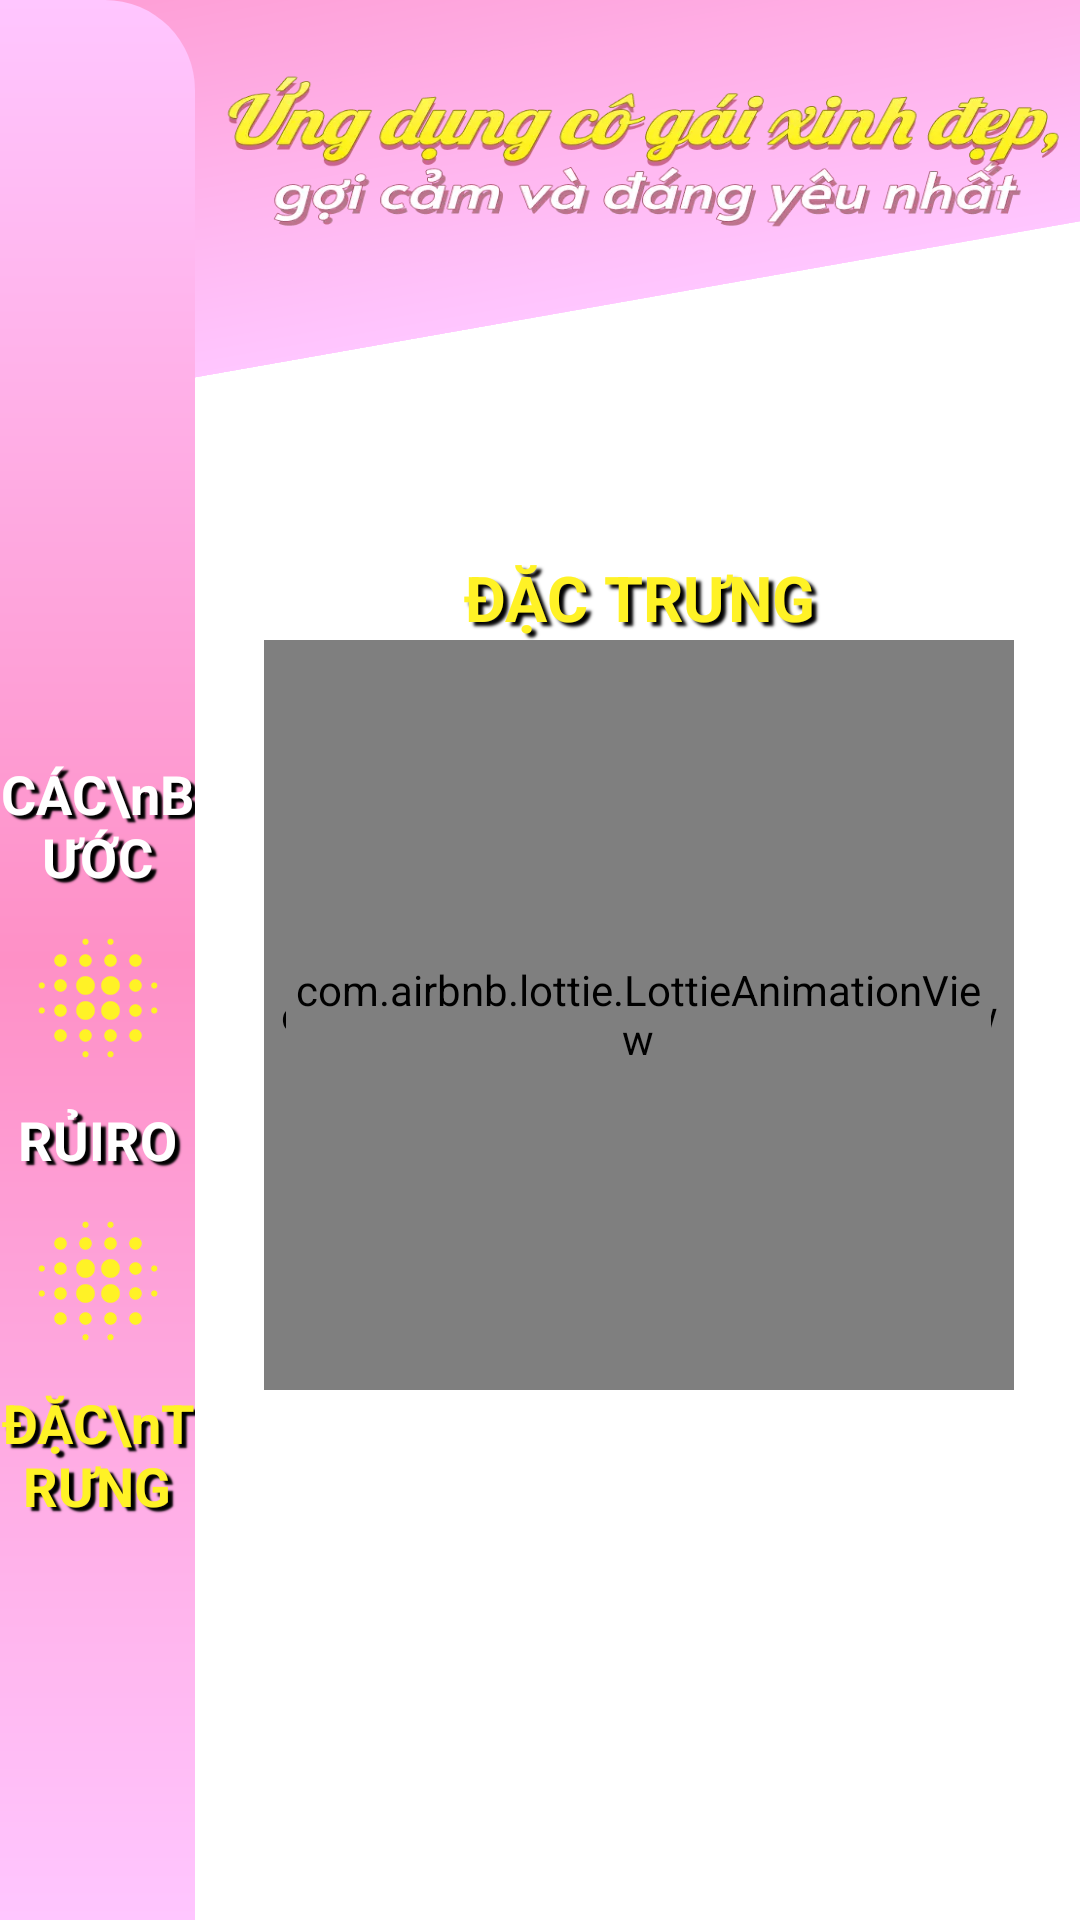

This screen was rendered from an Android layout file. Write that file and the resources it references.
<!-- AndroidManifest.xml: application theme Theme.ỨngDụngCôGáiXinhĐẹpGợiCảmVàĐángYêuNhất -->
<!-- res/layout/activity_features.xml -->
<?xml version="1.0" encoding="utf-8"?>
<androidx.constraintlayout.widget.ConstraintLayout
    xmlns:android="http://schemas.android.com/apk/res/android"
    xmlns:app="http://schemas.android.com/apk/res-auto"
    xmlns:tools="http://schemas.android.com/tools"
    android:layout_width="match_parent"
    android:layout_height="match_parent"
    tools:context=".activities.FeaturesWifey">
    <include
        layout="@layout/header_layout"
        app:layout_constraintEnd_toEndOf="parent"
        app:layout_constraintStart_toStartOf="parent"
        app:layout_constraintTop_toTopOf="parent"/>
    <include
        android:id="@+id/side"
        layout="@layout/side_layout"
        app:layout_constraintEnd_toEndOf="parent"
        app:layout_constraintHorizontal_bias="0.0"
        app:layout_constraintStart_toStartOf="parent"
        app:layout_constraintTop_toTopOf="parent"/>
    <ImageView
        android:layout_width="match_parent"
        android:layout_height="65dp"
        android:layout_marginTop="18dp"
        android:layout_marginStart="70dp"
        android:contentDescription="@null"
        android:scaleType="fitXY"
        android:src="@drawable/navbar"
        app:layout_constraintEnd_toEndOf="parent"
        app:layout_constraintStart_toStartOf="parent"
        app:layout_constraintTop_toTopOf="@+id/side" />
    <LinearLayout
        android:layout_width="65dp"
        android:layout_height="match_parent"
        android:gravity="center"
        android:orientation="vertical"
        app:layout_constraintStart_toStartOf="parent">
        <TextView
            android:id="@+id/stepClickF"
            android:layout_width="match_parent"
            android:layout_height="wrap_content"
            android:gravity="center"
            android:shadowColor="@color/black"
            android:shadowDx="5"
            android:shadowDy="4"
            android:shadowRadius="1"
            android:layout_marginTop="120dp"
            android:text="CÁC\nBƯỚC"
            android:textColor="@color/white"
            android:textSize="18sp"
            android:textStyle="bold"
            tools:ignore="HardcodedText" />
        <ImageView
            android:layout_width="match_parent"
            android:layout_height="50dp"
            android:layout_marginTop="10dp"
            android:layout_marginBottom="10dp"
            android:contentDescription="@null"
            android:src="@drawable/lens" />
        <TextView
            android:id="@+id/riskClickF"
            android:layout_width="match_parent"
            android:layout_height="wrap_content"
            android:gravity="center"
            android:shadowColor="@color/black"
            android:shadowDx="5"
            android:shadowDy="4"
            android:shadowRadius="1"
            android:text="RỦIRO"
            android:textColor="@color/white"
            android:textSize="18sp"
            android:textStyle="bold"
            tools:ignore="HardcodedText" />
        <ImageView
            android:layout_width="match_parent"
            android:layout_height="50dp"
            android:layout_marginTop="10dp"
            android:layout_marginBottom="10dp"
            android:contentDescription="@null"
            android:src="@drawable/lens" />
        <TextView
            android:layout_width="match_parent"
            android:layout_height="wrap_content"
            android:gravity="center"
            android:shadowColor="@color/black"
            android:shadowDx="5"
            android:shadowDy="4"
            android:shadowRadius="1"
            android:text="ĐẶC\nTRƯNG"
            android:textColor="@color/wifey"
            android:textSize="18sp"
            android:textStyle="bold"
            tools:ignore="HardcodedText" />
    </LinearLayout>
    <androidx.core.widget.NestedScrollView
        android:layout_width="match_parent"
        android:layout_height="match_parent"
        android:layout_marginStart="66dp"
        android:layout_marginTop="140dp"
        android:orientation="vertical"
        app:layout_constraintEnd_toEndOf="@+id/side"
        app:layout_constraintStart_toStartOf="@+id/side">
        <LinearLayout
            android:layout_width="match_parent"
            android:layout_height="wrap_content"
            android:layout_marginTop="35dp"
            android:layout_marginBottom="10dp"
            android:nestedScrollingEnabled="true"
            android:orientation="vertical">
            <TextView
                android:layout_width="match_parent"
                android:layout_height="wrap_content"
                android:layout_marginTop="10dp"
                android:id="@+id/titleS"
                android:gravity="center"
                android:shadowColor="@color/black"
                android:shadowDx="5"
                android:text="ĐẶC TRƯNG"
                android:shadowDy="4"
                android:shadowRadius="2"
                android:textColor="@color/wifey"
                android:textSize="21sp"
                android:textStyle="bold"
                tools:ignore="HardcodedText" />
            <RelativeLayout
                android:layout_width="match_parent"
                android:layout_height="wrap_content"
                android:id="@+id/loadingFeat"
                android:visibility="visible">
                <com.airbnb.lottie.LottieAnimationView
                    android:layout_width="250dp"
                    android:layout_height="250dp"
                    android:layout_gravity="center"
                    android:layout_centerInParent="true"
                    app:lottie_autoPlay="true"
                    app:lottie_loop="true"
                    app:lottie_rawRes="@raw/heart_load"/>
                <com.airbnb.lottie.LottieAnimationView
                    android:layout_width="235dp"
                    android:layout_height="135dp"
                    android:layout_gravity="center"
                    android:layout_centerInParent="true"
                    app:lottie_autoPlay="true"
                    app:lottie_loop="true"
                    app:lottie_rawRes="@raw/loadiiiing"/>
            </RelativeLayout>
            <androidx.recyclerview.widget.RecyclerView
                android:id="@+id/recycleFeat"
                android:layout_width="match_parent"
                android:layout_height="wrap_content"
                android:visibility="gone"
                android:layout_marginEnd="15dp"
                android:layout_marginStart="15dp"
                android:layout_marginTop="8dp" />
            <LinearLayout
                android:layout_width="match_parent"
                android:layout_height="match_parent"
                android:id="@+id/noDataF"
                android:visibility="gone"
                android:orientation="vertical">
                <com.airbnb.lottie.LottieAnimationView
                    android:layout_width="250dp"
                    android:layout_height="200dp"
                    android:layout_gravity="center"
                    app:lottie_autoPlay="true"
                    app:lottie_loop="true"
                    app:lottie_rawRes="@raw/no_data"/>
                <TextView
                    android:layout_width="match_parent"
                    android:layout_height="match_parent"
                    android:gravity="center"
                    android:textColor="@color/black"
                    android:textSize="18sp"
                    android:text="Hiện không có dữ liệu nào!"
                    android:textStyle="bold"
                    tools:ignore="HardcodedText" />
            </LinearLayout>
        </LinearLayout>
    </androidx.core.widget.NestedScrollView>
</androidx.constraintlayout.widget.ConstraintLayout>
<!-- res/layout/header_layout.xml (included above) -->
<?xml version="1.0" encoding="utf-8"?>
<LinearLayout
    xmlns:android="http://schemas.android.com/apk/res/android"
    android:layout_width="match_parent"
    android:layout_height="match_parent"
    android:orientation="vertical">
    <FrameLayout
        android:layout_width="match_parent"
        android:layout_height="535dp"
        android:layout_marginTop="-345dp"
        android:background="@drawable/header_shape"
        android:rotation="80" />
</LinearLayout>
<!-- res/layout/side_layout.xml (included above) -->
<?xml version="1.0" encoding="utf-8"?>
<LinearLayout
    xmlns:android="http://schemas.android.com/apk/res/android"
    android:orientation="vertical"
    android:layout_width="match_parent"
    android:gravity="start"
    android:layout_height="match_parent">
    <FrameLayout
        android:layout_width="65dp"
        android:layout_height="match_parent"
        android:background="@drawable/side_shape"/>
</LinearLayout>
<!-- resources referenced by this layout -->
<resources>
  <color name="black">#FF000000</color>
  <color name="white">#FFFFFFFF</color>
  <color name="wifey">#FFF226</color>
  <!-- drawable header_shape (drawable-xxxhdpi) -->
  <?xml version="1.0" encoding="utf-8"?>
  <shape xmlns:android="http://schemas.android.com/apk/res/android"
      android:shape="rectangle">
      <gradient
          android:angle="0"
          android:centerColor="@color/theme_two"
          android:startColor="@color/theme_one"
          android:endColor="@color/theme_one" />
  
      <corners
          android:bottomLeftRadius="38dp"
          android:bottomRightRadius="38dp"
          android:topLeftRadius="38dp"
          android:topRightRadius="38dp" />
  
  </shape>
  <!-- drawable lens: vector/xml drawable (drawable-xxxhdpi, 2169 chars, omitted) -->
  <!-- drawable navbar: webp bitmap (drawable-xxxhdpi, 46426 bytes) -->
  <!-- drawable side_shape (drawable-xxxhdpi) -->
  <?xml version="1.0" encoding="utf-8"?>
  <shape xmlns:android="http://schemas.android.com/apk/res/android"
      android:shape="rectangle">
  
  
      <gradient
          android:angle="90"
          android:centerColor="@color/theme_two"
          android:startColor="@color/theme_one"
          android:endColor="@color/theme_one" />
  
      <padding
          android:bottom="7dp"
          android:left="7dp"
          android:right="7dp"
          android:top="7dp" />
  
      <corners
          android:topRightRadius="30dp" />
  </shape>
  <style name="Theme.ỨngDụngCôGáiXinhĐẹpGợiCảmVàĐángYêuNhất" parent="Theme.MaterialComponents.DayNight.NoActionBar">
          
          <item name="colorPrimary">@color/purple_500</item>
          <item name="colorPrimaryVariant">@color/purple_700</item>
          <item name="colorOnPrimary">@color/white</item>
          
          <item name="colorSecondary">@color/teal_200</item>
          <item name="colorSecondaryVariant">@color/teal_700</item>
          <item name="colorOnSecondary">@color/black</item>
          
          <item name="android:statusBarColor" tools:targetApi="l">@color/status</item>
          
      </style>
  <color name="theme_two">#FE90C6</color>
  <color name="theme_one">#FFC6FF</color>
  <color name="purple_500">#FF6200EE</color>
  <color name="purple_700">#FF3700B3</color>
  <color name="teal_200">#FF03DAC5</color>
  <color name="teal_700">#FF018786</color>
  <color name="status">#FEA3DB</color>
</resources>
